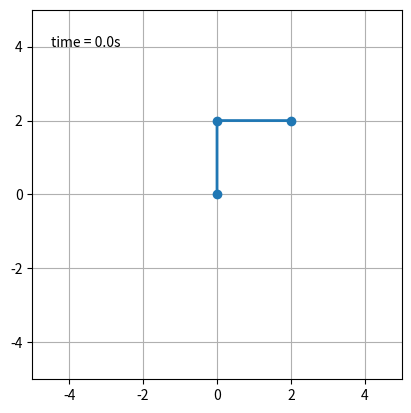

This chart was generated by the following Python code:
#Import useful stuffs
import math as math
import numpy as np
import matplotlib.pyplot as plt
import matplotlib.animation as animation
import scipy.constants as const

#Define constants/initial values/arrays to store stuff in
m1=1                #mass in kg of first weight
m2=1                #mass in kg of second weight
l1=2                #length in m of first stick
l2=2                #length in m of second stick
g=const.g           #Grav. acceleration in m/ss
q11=math.pi         #Initial angle of the first stick
p11=0               #Initial momentum of the first stick
q1half=q11
p1half=p11
q21=math.pi/2       #Initial angle of the second stick
p21=0               #Initial momentum of the second stick
q2half=q21
p2half=p21
dt=0.01             #Time step
t=0                 #Initial time
evals=[]            #store e values
tvals=[]            #Store t values
posxvals1=[]        #Store position in x
posyvals1=[]        #Store position in y
posxvals2=[]        #Store position in x
posyvals2=[]        #Store position in y
i=0


#Define the Hamiltonian of the system and the partial derivatives with respect to the different variables
def hamilt(x, y, z, u):
    a=l2**2 * m2 * u**2 + l1**2 * (m1 + m2)*u**2 - 2*m2*l1*l2*z*u*np.cos(x-y)
    b=2*l1**2 * l2**2 * m2 *(m1 + m2*np.sin(x-y)**2)
    c=(m1+m2)*g*l1*np.cos(x)
    d=m2*g*l2*np.cos(y)
    return (a/b) - c - d

def h1(x, y, z, u):
    a=z * u * np.sin(x - y)
    b=l1 * l2 * (m1 + m2 * np.sin(x - y) ** 2)
    return a / b

def h2(x, y, z, u):
    a=2*m2 * l1 * l2 * z * u * np.cos(x - y)
    b=(m1 + m2) * l1**2 * u**2
    c=m2 * (l2**2) * (z**2)
    d=(2 * (l1**2) * (l2**2) * ((m1 + m2 * (np.sin(x - y)**2))**2))
    return (c+b-a)/d

def dhdq1(x, y, z, u):
    a=(-m1 - m2) * g * l1 * np.sin(x)
    b=h1(x, y, z, u)
    c=h2(x, y, z, u) * np.sin(2 * (x - y))
    return a-b+c

def dhdp1(x, y, z, u):
    a=l2 * z - l1 * u * np.cos(x - y)
    b=(l1 ** 2) * l2 * (m1 + m2 * np.sin(x - y) ** 2)
    return a/b

def dhdq2(x, y, z, u):
    a=-m2 * g * l2 * np.sin(y)
    b=h1(x, y, z, u)
    c=h2(x, y, z, u) * np.sin(2 * (x - y))
    return a+b-c

def dhdp2(x, y, z, u):
    a=(-m2 * l2 * z * np.cos(x - y) + (m1 + m2) * l1 * u)
    b=m2 * l1 * (l2 ** 2) * (m1 + m2 * (np.sin(x - y) ** 2))
    return a/b

#While loop to implement the algorithm
while t < 10:
#
    q13o2 = q1half + dhdp1(q11, q21, p11, p21) * dt
    q23o2 = q2half + dhdp2(q11, q21, p11, p21) * dt
    p13o2 = p1half/3 + dhdq1(q11, q21, p11, p21) * dt * 2/3
    p23o2 = p2half/3 + dhdq2(q11, q21, p11, p21) * dt * 2/3
    q12 = q11 + dhdp1(q13o2, q23o2, p13o2, p23o2) * dt
    q22 = q21 + dhdp2(q13o2, q23o2, p13o2, p23o2) * dt
    p12 = p11 *2/3 + dhdq1(q13o2, q23o2, p13o2, p23o2) * dt
    p22 = p21 *2/3 + dhdq2(q13o2, q23o2, p13o2, p23o2) * dt 
    q15o2 = q13o2 + dhdp1(q12, q22, p12, p22) * dt
    q25o2 = q23o2 + dhdp2(q12, q22, p12, p22) * dt
    p15o2 = p13o2 *3/2 + dhdq1(q12, q22, p12, p22) * dt * 3/2
    p25o2 = p23o2 *3/2 + dhdq2(q12, q22, p12, p22) * dt * 3/2
#Update values for next time step
    q11 = q12
    q21 = q22
    p11 = p12
    p21 = p22
    q1half = q15o2
    q2half = q25o2
    p1half = p15o2
    p2half = p25o2
#Calculate/store positions for plotting
    posx1= l1 * np.sin(q11)
    posy1= -l1 * np.cos(q11)
    posx2= posx1 + l2 * np.sin(q21)
    posy2= posy1 - l2 * np.cos(q21)
    posxvals1.append(posx1)
    posyvals1.append(posy1)
    posxvals2.append(posx2)
    posyvals2.append(posy2)
#Update time step and calculate the total energy of the system at current time step
    t+=dt;
    tvals.append(t)
    E=hamilt(q11,q21,p11,p21)
    evals.append(E)

    

#Code to plot and animate the double pendulum
def init():
    line.set_data([], [])
    time_text.set_text('')
    return line, time_text

fig = plt.figure()
ax = fig.add_subplot(111, autoscale_on=False, xlim=(-5, 5), ylim=(-5, 5))
ax.set_aspect('equal')
ax.grid()

line, = ax.plot([], [], 'o-', lw=2)
time_template = 'time = %.1fs'
time_text = ax.text(0.05, 0.9, '', transform=ax.transAxes)

def animate(i):
    thisx = [0, posxvals1[i], posxvals2[i]]
    thisy = [0, posyvals1[i], posyvals2[i]]
    line.set_data(thisx, thisy)
    time_text.set_text(time_template % (i*dt))
    return line, time_text

ani = animation.FuncAnimation(fig, animate,
                              interval=10, blit=True)

##Plot the energy values
#plt.plot(tvals[:], evals[:])